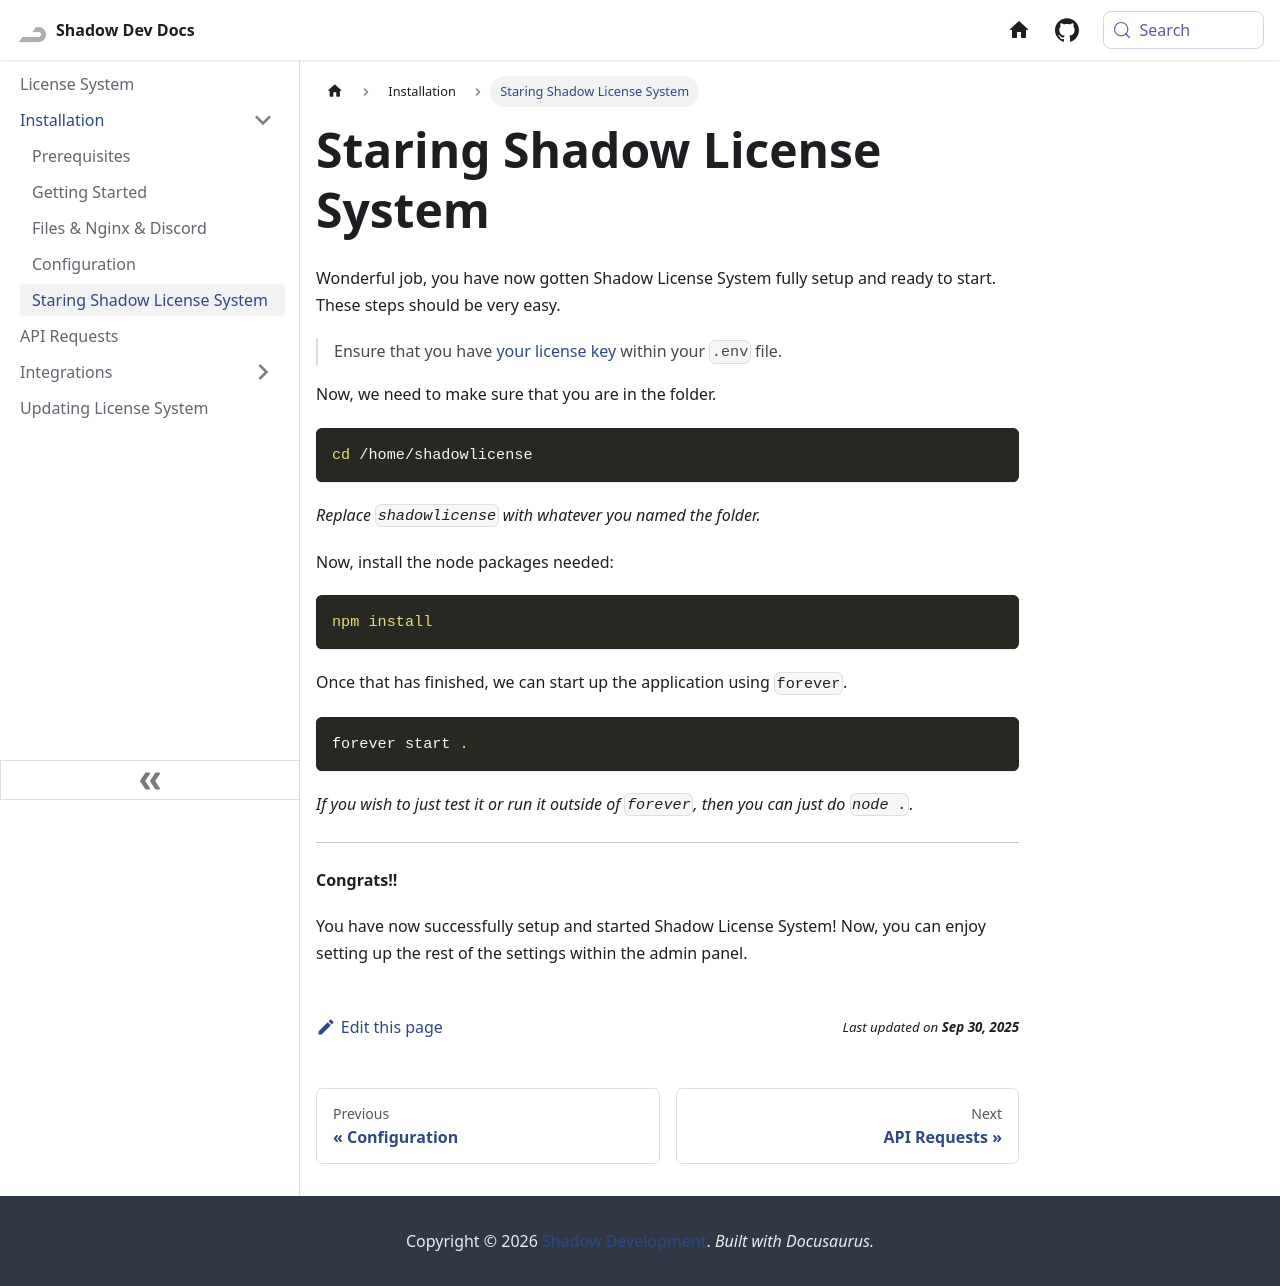

repository: Shadow-Develops/docusaurus · page: licenseSystem/install/starting.html · generator: docusaurus

---
sidebar_position: 5
---

# Staring Shadow License System

Wonderful job, you have now gotten Shadow License System fully setup and ready to start. These steps should be very easy.

> Ensure that you have [your license key](https://shadowdevs.com/license) within your `.env` file.

Now, we need to make sure that you are in the folder.

```bash
cd /home/shadowlicense
```

_Replace `shadowlicense` with whatever you named the folder._

Now, install the node packages needed:

```bash
npm install
```

Once that has finished, we can start up the application using `forever`.

```bash
forever start .
```

_If you wish to just test it or run it outside of `forever`, then you can just do `node .`._

---

**Congrats!!**

You have now successfully setup and started Shadow License System! Now, you can enjoy setting up the rest of the settings within the admin panel.
